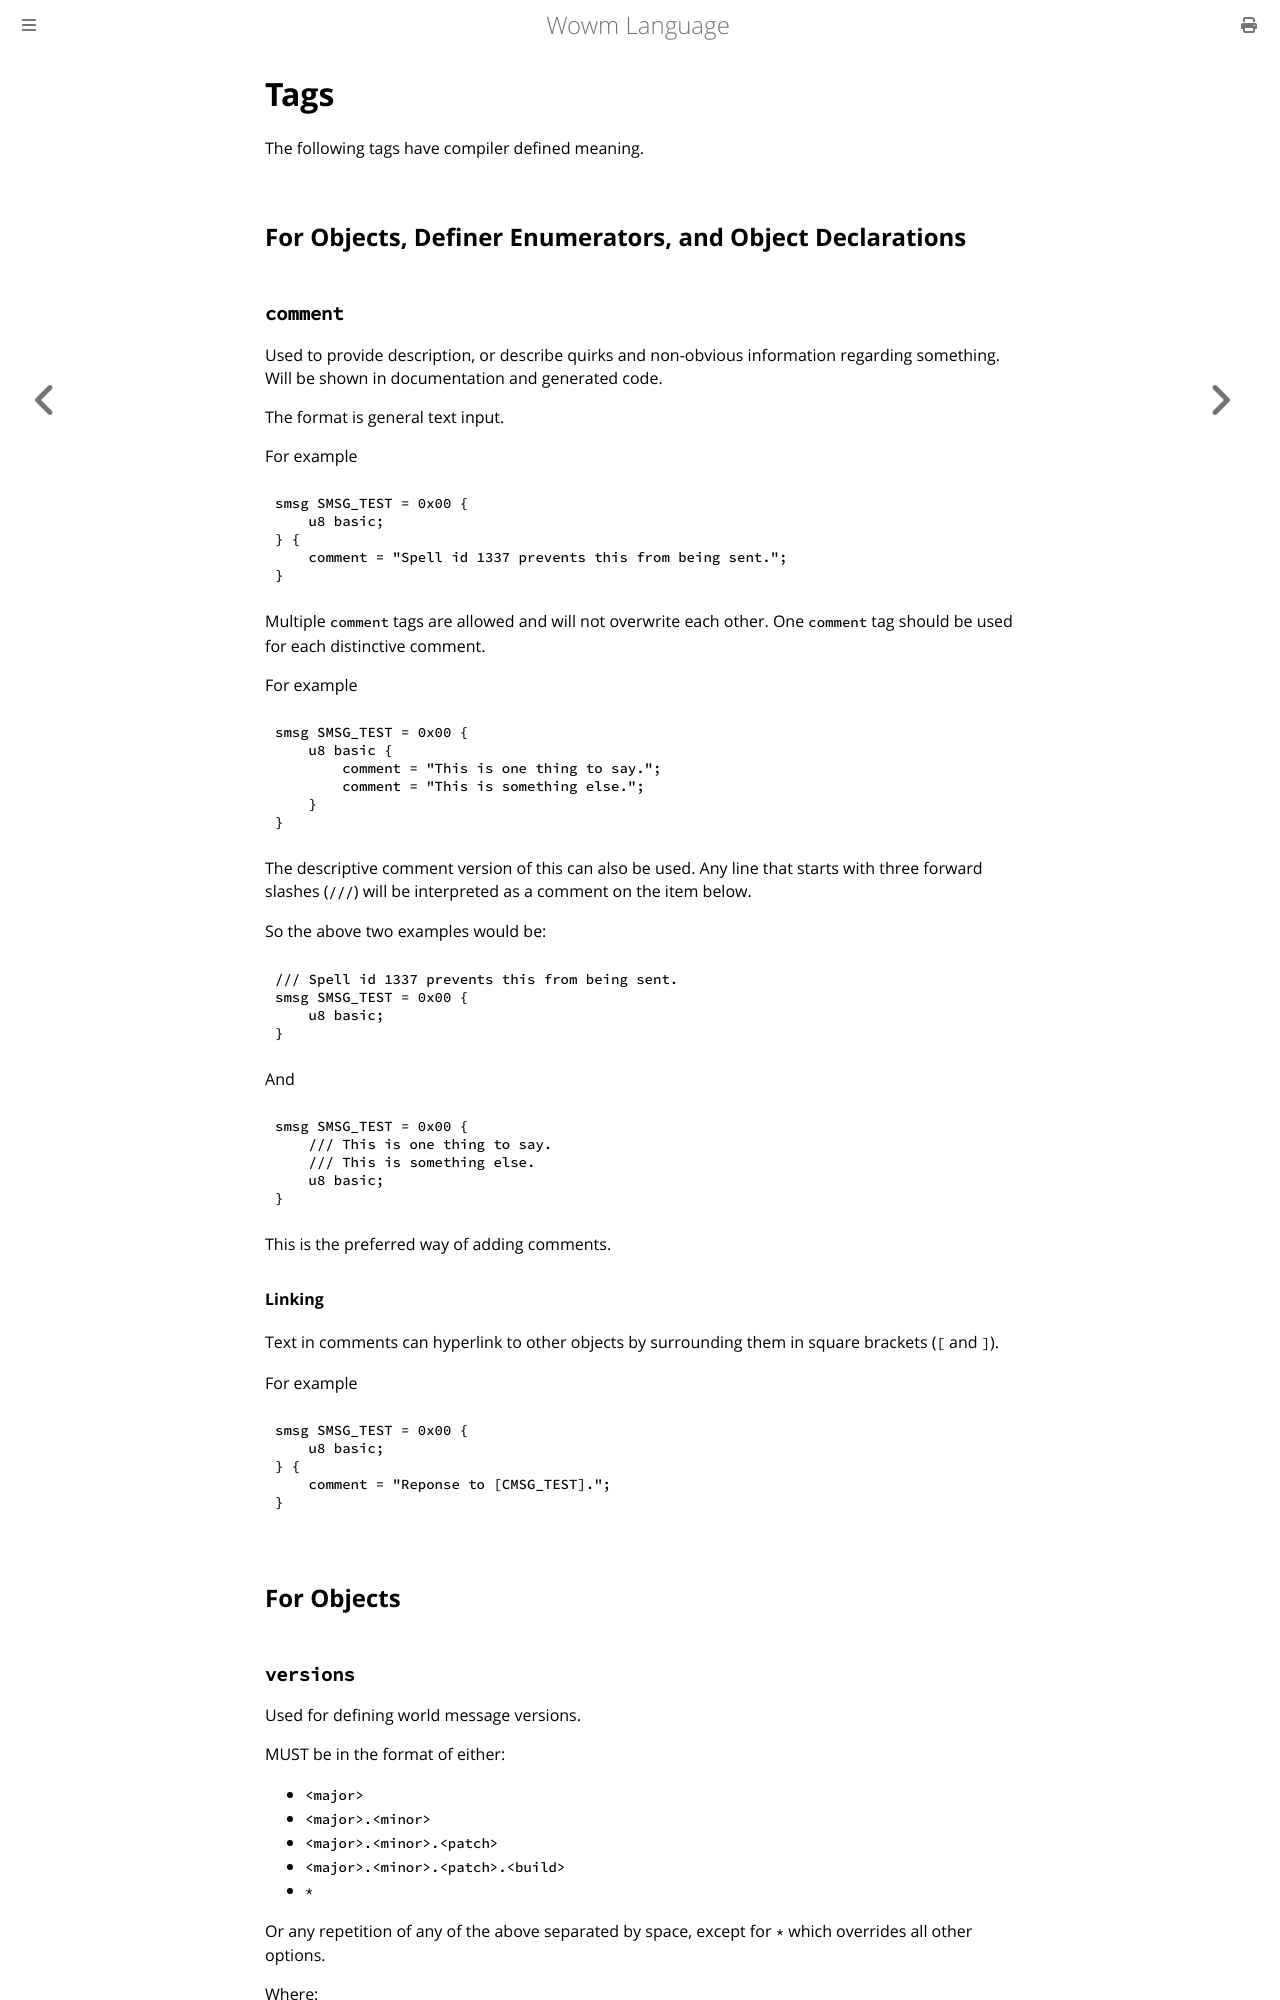

repository: gtker/wow_messages · page: spec/tags.html · generator: mdbook

# Tags

<!-- toc -->

The following tags have compiler defined meaning.

## For Objects, Definer Enumerators, and Object Declarations

### `comment`

Used to provide description, or describe quirks and non-obvious information regarding something.
Will be shown in documentation and generated code.

The format is general text input.

For example

```rust,ignore
smsg SMSG_TEST = 0x00 {
    u8 basic;
} {
    comment = "Spell id 1337 prevents this from being sent.";
}
```

Multiple `comment` tags are allowed and will not overwrite each other.
One `comment` tag should be used for each distinctive comment.

For example

```rust,ignore
smsg SMSG_TEST = 0x00 {
    u8 basic {
        comment = "This is one thing to say.";
        comment = "This is something else.";
    }
}
```

The descriptive comment version of this can also be used.
Any line that starts with three forward slashes (`///`) will be interpreted as a comment on the item below.

So the above two examples would be:

```rust,ignore
/// Spell id 1337 prevents this from being sent.
smsg SMSG_TEST = 0x00 {
    u8 basic;
}
```

And

```rust,ignore
smsg SMSG_TEST = 0x00 {
    /// This is one thing to say.
    /// This is something else.
    u8 basic;
}
```

This is the preferred way of adding comments.

#### Linking

Text in comments can hyperlink to other objects by surrounding them in square brackets (`[` and `]`).

For example

```rust,ignore
smsg SMSG_TEST = 0x00 {
    u8 basic;
} {
    comment = "Reponse to [CMSG_TEST].";
}
```

## For Objects
